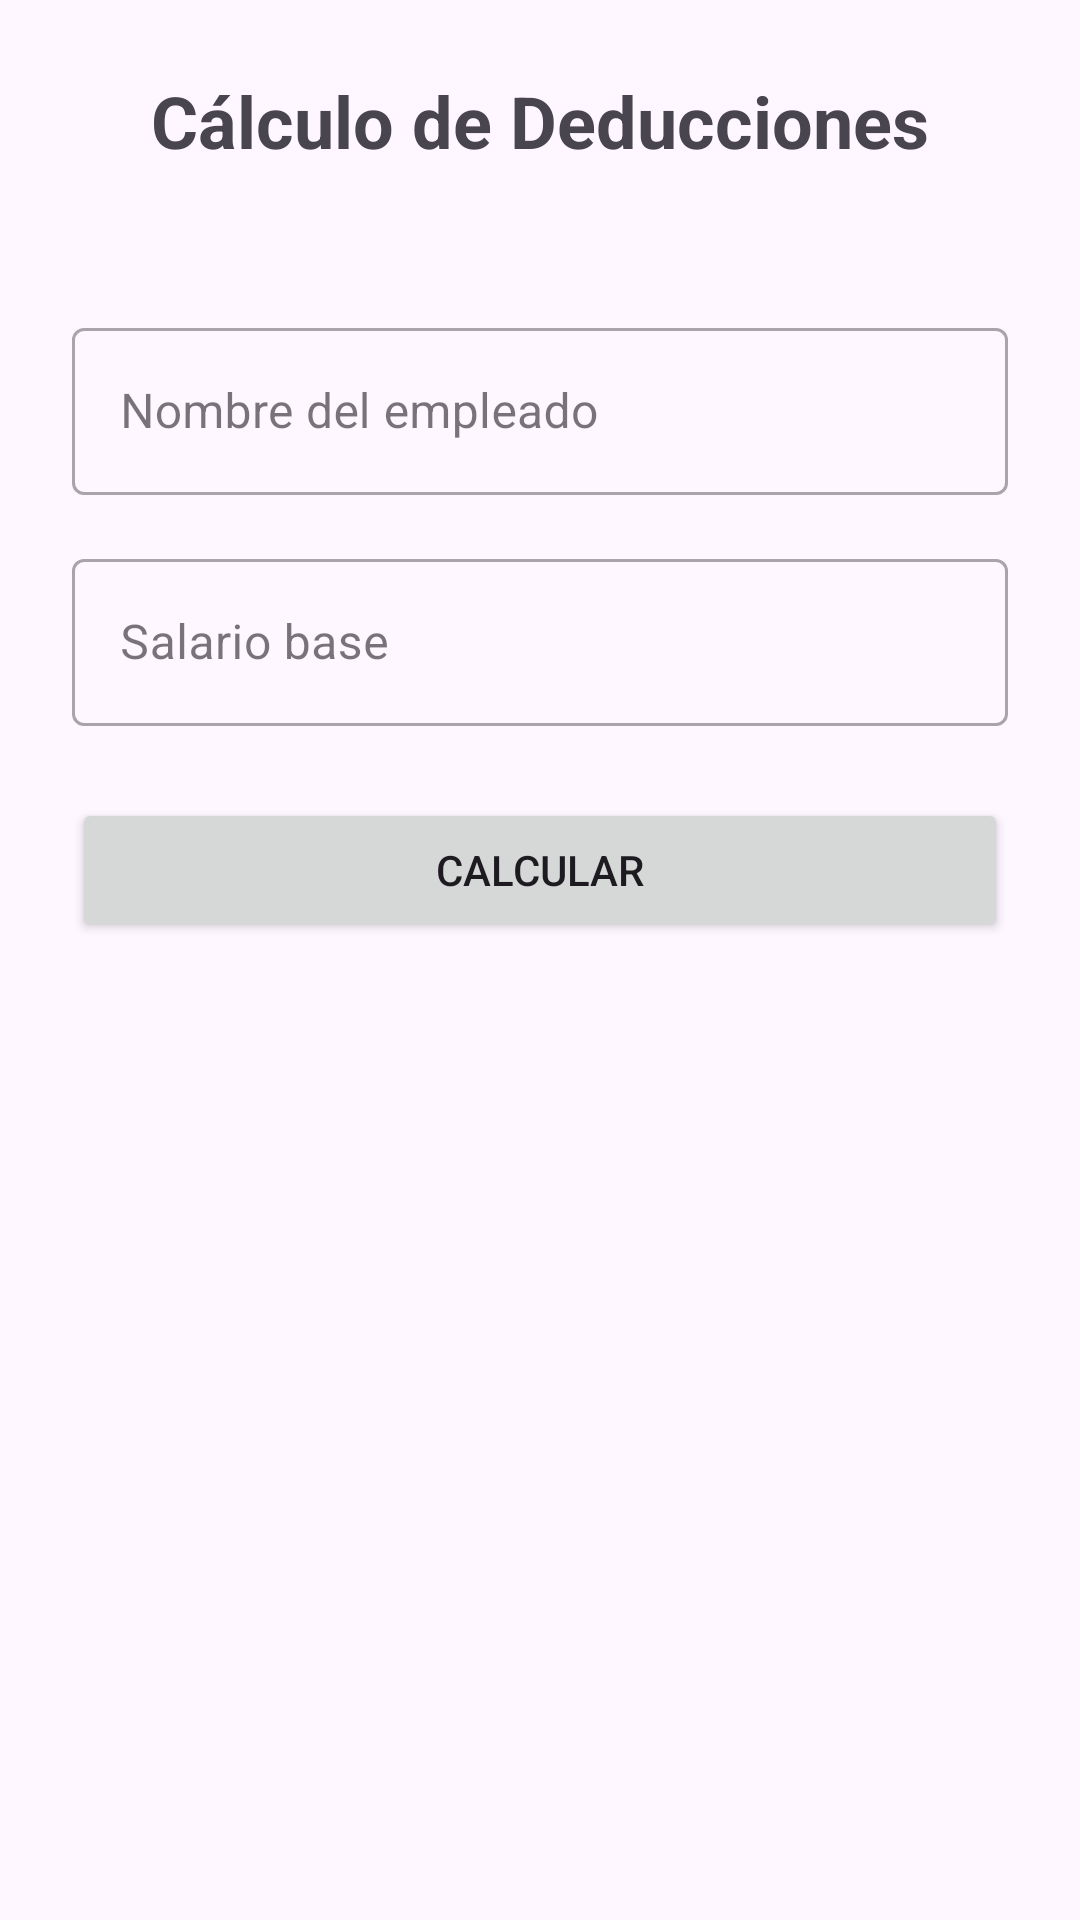

Layout XML and referenced resources for this Android screen:
<!-- AndroidManifest.xml: application theme Theme.ExamenParcial1 -->
<!-- res/layout/activity_salary_deduction.xml -->
<?xml version="1.0" encoding="utf-8"?>
<androidx.constraintlayout.widget.ConstraintLayout xmlns:android="http://schemas.android.com/apk/res/android"
    xmlns:app="http://schemas.android.com/apk/res-auto"
    xmlns:tools="http://schemas.android.com/tools"
    android:id="@+id/main"
    android:layout_width="match_parent"
    android:layout_height="match_parent"
    tools:context=".SalaryDeductionActivity">

    <ImageButton
        android:id="@+id/btnBack"
        android:layout_width="48dp"
        android:layout_height="48dp"
        android:layout_marginStart="16dp"
        android:layout_marginTop="16dp"
        android:background="?attr/selectableItemBackgroundBorderless"
        android:contentDescription="@string/back_to_menu"
        android:src="@drawable/ic_arrow_back"
        app:layout_constraintStart_toStartOf="parent"
        app:layout_constraintTop_toTopOf="parent" />

    <TextView
        android:id="@+id/tvTitle"
        android:layout_width="wrap_content"
        android:layout_height="wrap_content"
        android:text="@string/salary_deduction_title"
        android:textSize="24sp"
        android:textStyle="bold"
        app:layout_constraintBottom_toBottomOf="@+id/btnBack"
        app:layout_constraintEnd_toEndOf="parent"
        app:layout_constraintStart_toStartOf="parent"
        app:layout_constraintTop_toTopOf="@+id/btnBack" />

    <ScrollView
        android:layout_width="match_parent"
        android:layout_height="0dp"
        android:layout_marginTop="16dp"
        app:layout_constraintBottom_toBottomOf="parent"
        app:layout_constraintEnd_toEndOf="parent"
        app:layout_constraintStart_toStartOf="parent"
        app:layout_constraintTop_toBottomOf="@+id/btnBack">

        <LinearLayout
            android:layout_width="match_parent"
            android:layout_height="wrap_content"
            android:orientation="vertical"
            android:padding="24dp">

            <com.google.android.material.textfield.TextInputLayout
                android:id="@+id/tilEmployeeName"
                style="@style/Widget.MaterialComponents.TextInputLayout.OutlinedBox"
                android:layout_width="match_parent"
                android:layout_height="wrap_content"
                android:layout_marginBottom="16dp"
                android:hint="@string/employee_name_hint">

                <com.google.android.material.textfield.TextInputEditText
                    android:id="@+id/etEmployeeName"
                    android:layout_width="match_parent"
                    android:layout_height="wrap_content"
                    android:inputType="textPersonName" />
            </com.google.android.material.textfield.TextInputLayout>

            <com.google.android.material.textfield.TextInputLayout
                android:id="@+id/tilBaseSalary"
                style="@style/Widget.MaterialComponents.TextInputLayout.OutlinedBox"
                android:layout_width="match_parent"
                android:layout_height="wrap_content"
                android:layout_marginBottom="24dp"
                android:hint="@string/base_salary_hint">

                <com.google.android.material.textfield.TextInputEditText
                    android:id="@+id/etBaseSalary"
                    android:layout_width="match_parent"
                    android:layout_height="wrap_content"
                    android:inputType="numberDecimal" />
            </com.google.android.material.textfield.TextInputLayout>

            <Button
                android:id="@+id/btnCalculate"
                android:layout_width="match_parent"
                android:layout_height="wrap_content"
                android:layout_marginBottom="24dp"
                android:text="@string/calculate_button" />

            <TextView
                android:id="@+id/tvResult"
                android:layout_width="match_parent"
                android:layout_height="wrap_content"
                android:textAlignment="center"
                android:textSize="18sp"
                android:lineSpacingExtra="4dp"
                tools:text="Resultado: ..." />

        </LinearLayout>
    </ScrollView>

</androidx.constraintlayout.widget.ConstraintLayout>
<!-- resources referenced by this layout -->
<resources>
  <string name="back_to_menu">Back to Menu</string>
  <string name="base_salary_hint">Salario base</string>
  <string name="calculate_button">Calcular</string>
  <string name="employee_name_hint">Nombre del empleado</string>
  <string name="salary_deduction_title">Cálculo de Deducciones</string>
  <style name="Theme.ExamenParcial1" parent="Base.Theme.ExamenParcial1" />
  <style name="Base.Theme.ExamenParcial1" parent="Theme.Material3.DayNight.NoActionBar">
          
          
      </style>
</resources>
